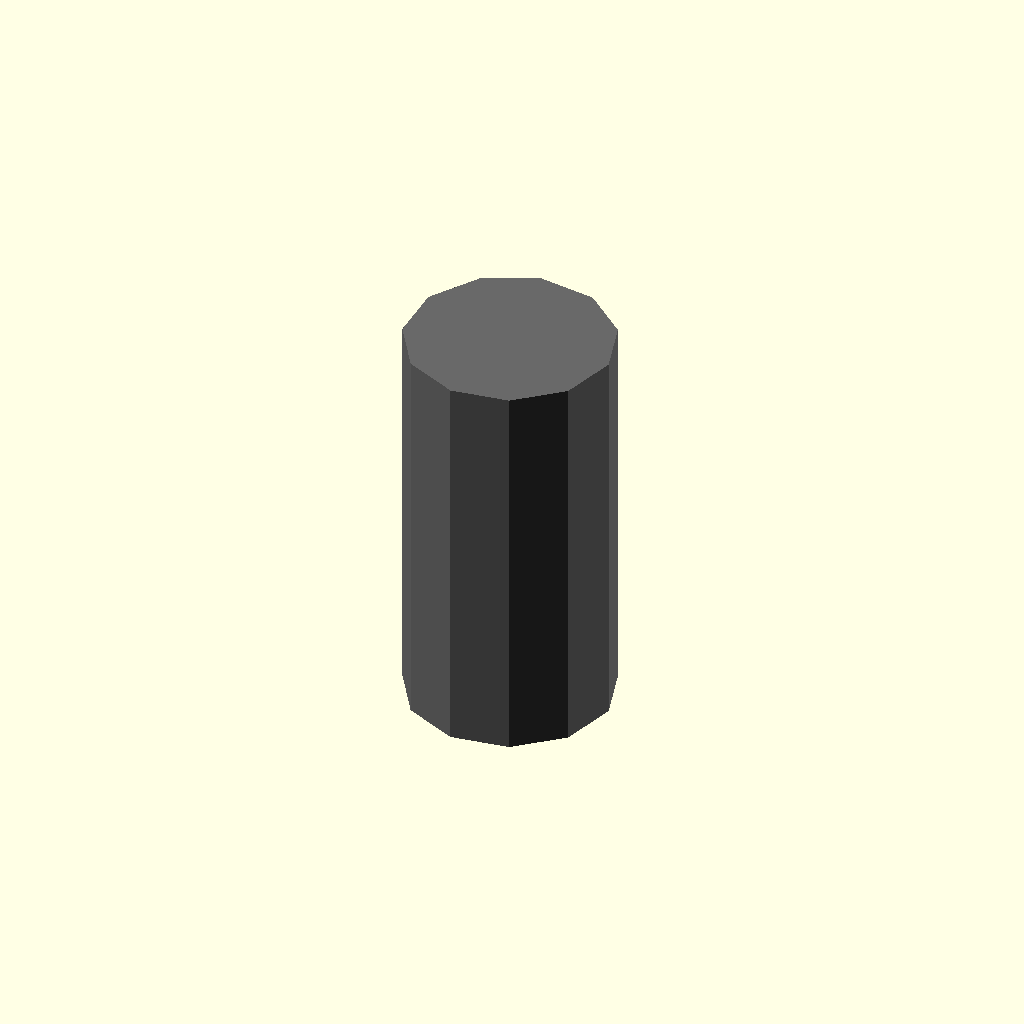
Cell 1: the model at its default parameters.
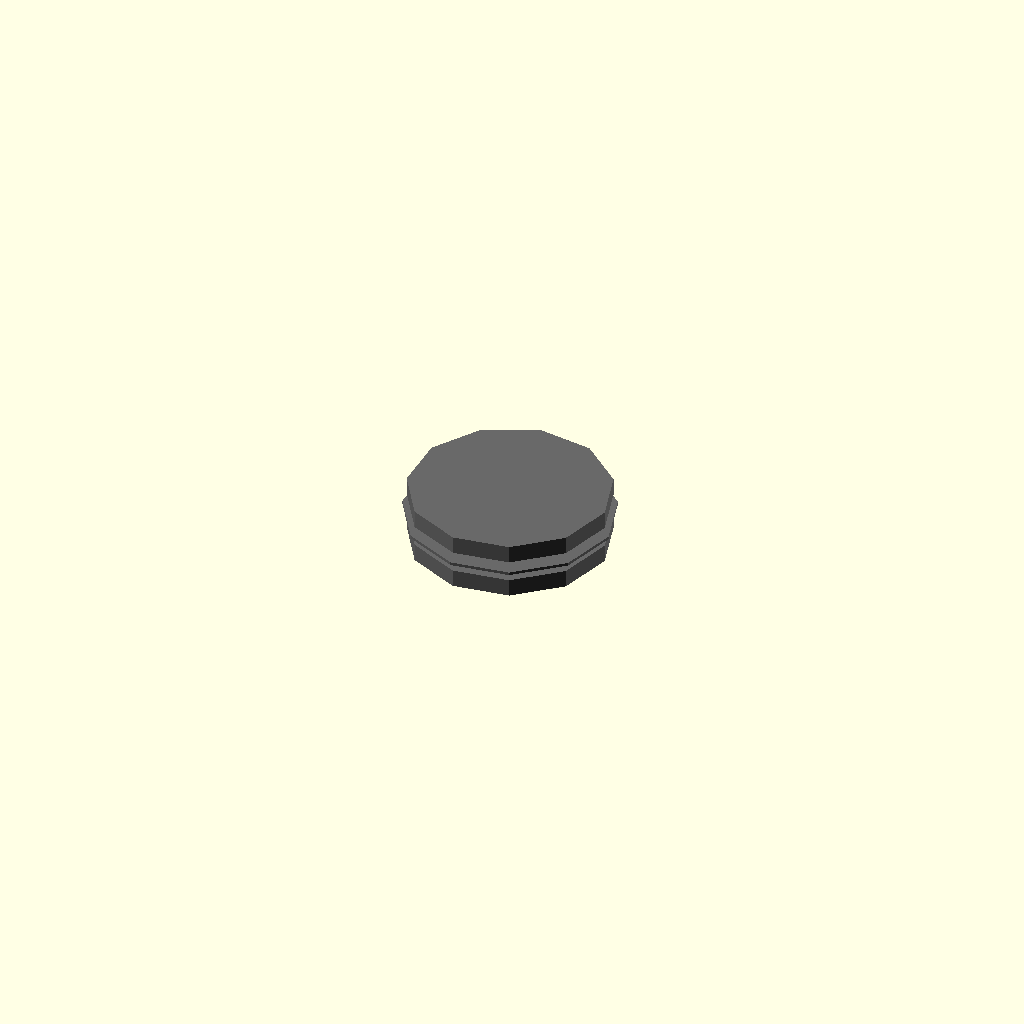
Cell 2: overall_height_mm = 0.1 (everything else at default).
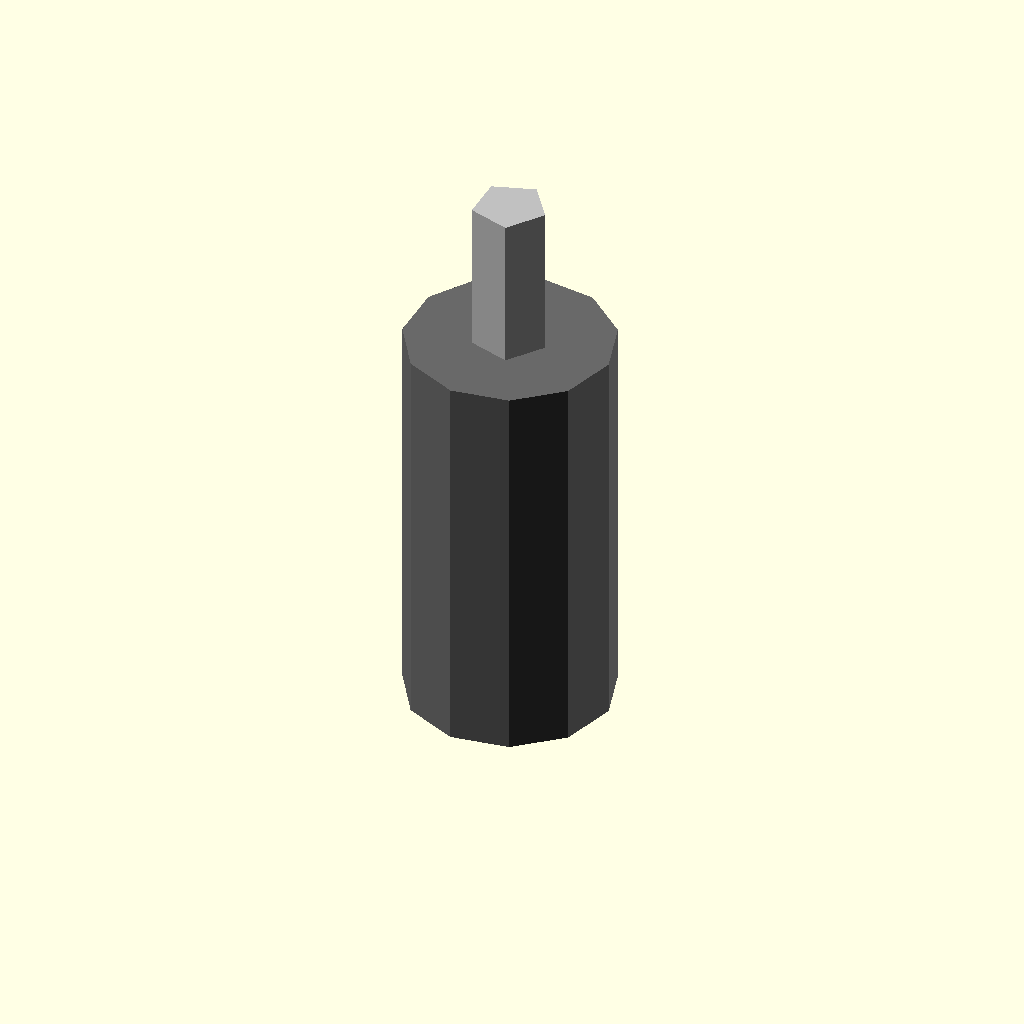
Cell 3 — include_lever set to 1, the other parameters unchanged.
One fixed orthographic camera (rotation 55°, 0°, 25°; colour scheme Cornfield) for every cell.
Source of the model, results/nopscadlib/ablations/no_recovery/scad/toggle__AP5236.scad:
// Parameters
body_diameter_mm = 7; //[3.5:14:0.1]
overall_height_mm = 13.6; //[6.8:27.2:0.1]
centered = 1; //[0:1:1]
include_lever = 0; //[0:1:1]
include_threads = 0; //[0:1:1]
include_nut_washer = 0; //[0:1:1]
include_pins = 0; //[0:1:1]
face_thickness_mm = 0.6; //[0.3:1.2:0.1]
face_diameter_scale = 0.96; //[0.85:1:0.01]
overlap_mm = 0.8; //[0.5:2:0.1]
lever_diameter_mm = 2.5; //[1.5:5:0.1]
lever_height_mm = 6; //[3:12:0.1]

// Toggle switch body
module switch_body() {
  color("DimGray") {
    // Main body cylinder
    cylinder(h=overall_height_mm, r=body_diameter_mm/2, center=true);
    
    // Top face
    translate([0, 0, overall_height_mm/2 - face_thickness_mm/2 - overlap_mm/2])
      cylinder(h=face_thickness_mm, r=(body_diameter_mm*face_diameter_scale)/2, center=true);
    
    // Bottom face
    translate([0, 0, -overall_height_mm/2 + face_thickness_mm/2 + overlap_mm/2])
      cylinder(h=face_thickness_mm, r=(body_diameter_mm*face_diameter_scale)/2, center=true);
  }
}

// Toggle lever
module toggle() {
  if (include_lever) {
    color("Silver") {
      translate([0, 0, overall_height_mm/2 + (lever_height_mm*include_lever)/2 - overlap_mm])
        cylinder(h=lever_height_mm*include_lever, r=(lever_diameter_mm/2)*include_lever, center=true);
    }
  }
}

// Assembly
module assembly() {
  switch_body();
  toggle();
}

assembly();
Customizer parameters (derived from the source; name, type, default, range or options):
body_diameter_mm: number, default 7, range 0.1 to 3.5, step 14
overall_height_mm: number, default 13.6, range 0.1 to 6.8, step 27.2
centered: number, default 1, range 0 to 1, step 1
include_lever: number, default 0, range 0 to 1, step 1
include_threads: number, default 0, range 0 to 1, step 1
include_nut_washer: number, default 0, range 0 to 1, step 1
include_pins: number, default 0, range 0 to 1, step 1
face_thickness_mm: number, default 0.6, range 0.1 to 0.3, step 1.2
face_diameter_scale: number, default 0.96, range 0.01 to 0.85, step 1
overlap_mm: number, default 0.8, range 0.1 to 0.5, step 2
lever_diameter_mm: number, default 2.5, range 0.1 to 1.5, step 5
lever_height_mm: number, default 6, range 0.1 to 3, step 12
